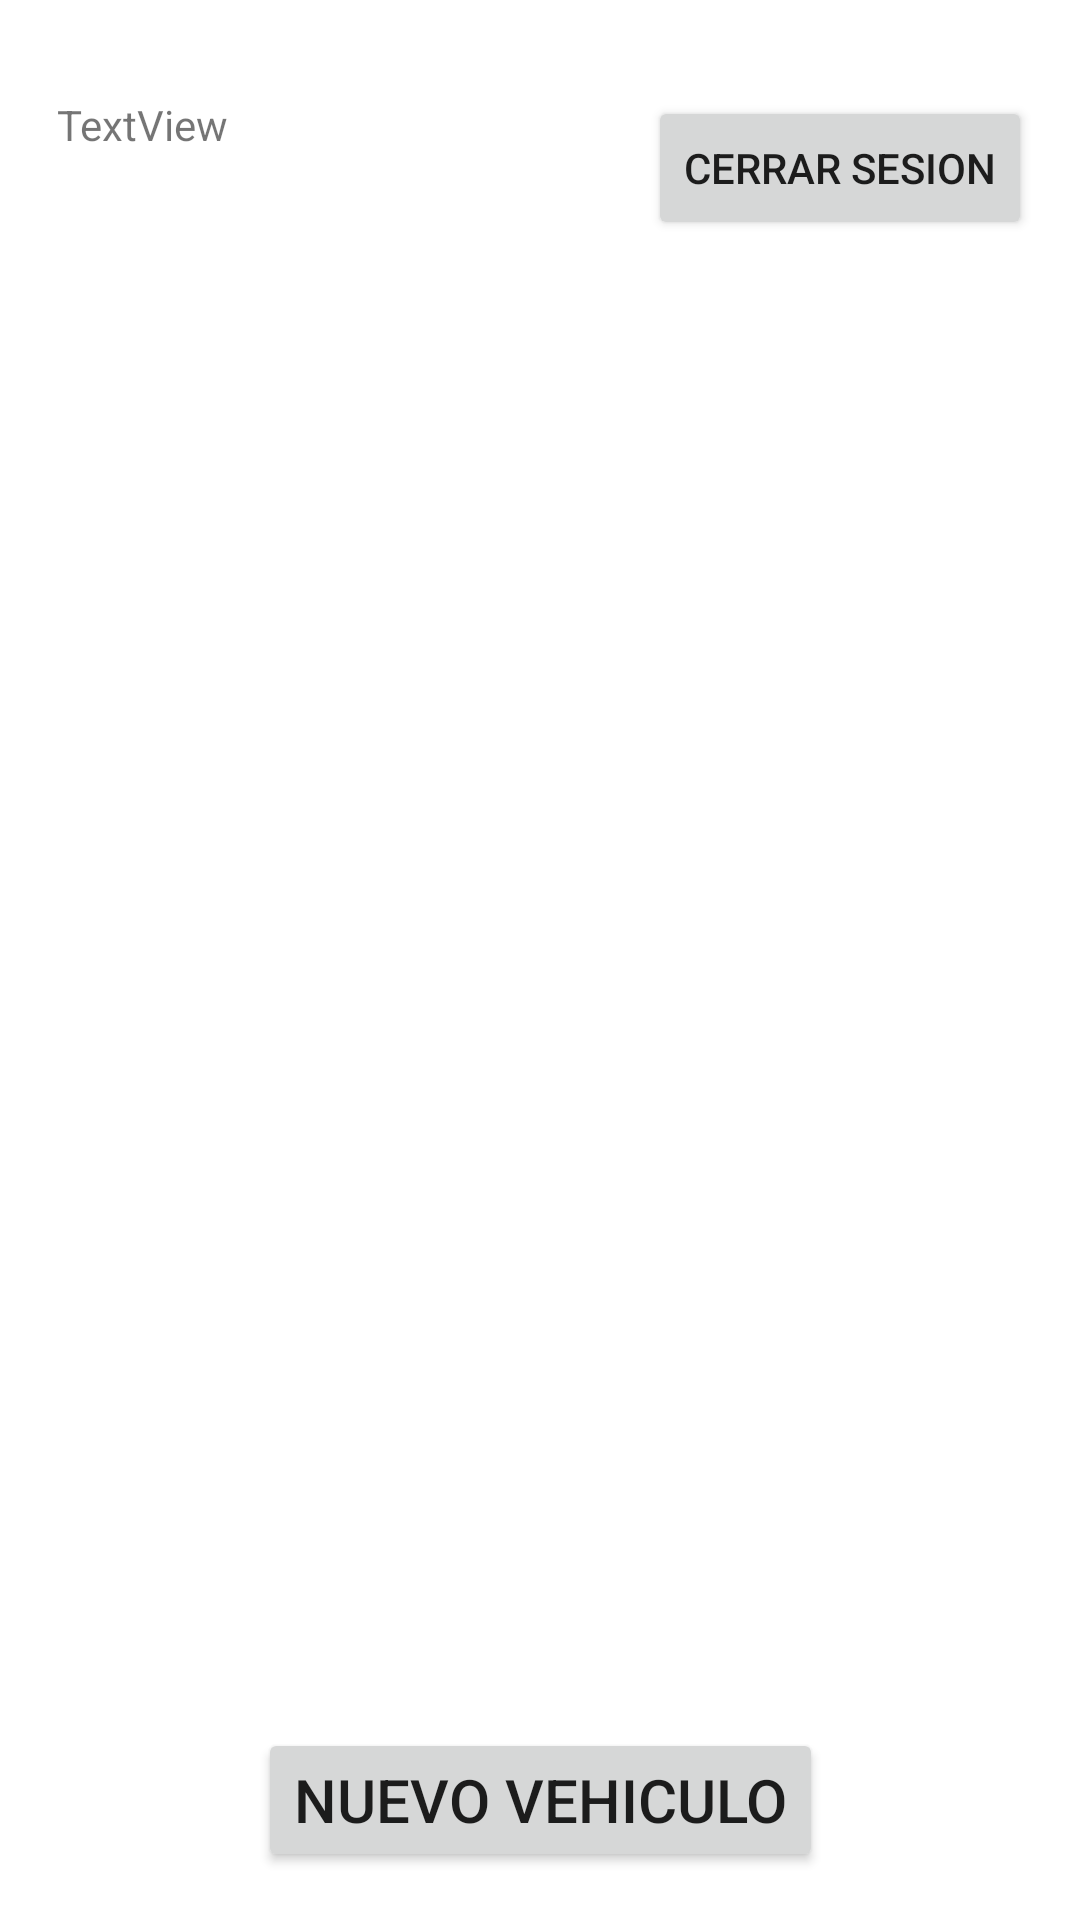

Here is an Android app screen rendered from its layout file. Give the layout XML and the strings, colors and styles it references.
<!-- AndroidManifest.xml: application theme Theme.Secure_Car -->
<!-- res/layout/activity_home.xml -->
<?xml version="1.0" encoding="utf-8"?>
<androidx.constraintlayout.widget.ConstraintLayout xmlns:android="http://schemas.android.com/apk/res/android"
    xmlns:app="http://schemas.android.com/apk/res-auto"
    xmlns:tools="http://schemas.android.com/tools"
    android:layout_width="match_parent"
    android:layout_height="match_parent"
    tools:context=".Home">

    <Button
        android:id="@+id/btn_nuevo_vehiculo"
        android:layout_width="wrap_content"
        android:layout_height="wrap_content"
        android:layout_marginBottom="16dp"
        android:onClick="onClickAgregar"
        android:text="@string/btn_nuevo_vehiculo"
        android:textSize="20sp"
        app:layout_constraintBottom_toBottomOf="parent"
        app:layout_constraintEnd_toEndOf="parent"
        app:layout_constraintStart_toStartOf="parent" />

    <androidx.recyclerview.widget.RecyclerView
        android:layout_width="401dp"
        android:layout_height="541dp"
        android:layout_marginTop="8dp"
        android:layout_marginBottom="16dp"
        app:layout_constraintBottom_toTopOf="@+id/btn_nuevo_vehiculo"
        app:layout_constraintEnd_toEndOf="parent"
        app:layout_constraintStart_toStartOf="parent"
        app:layout_constraintTop_toBottomOf="@+id/btn_cerrar_sesion" />

    <TextView
        android:id="@+id/tv_mensaje"
        android:layout_width="wrap_content"
        android:layout_height="wrap_content"
        android:layout_marginStart="32dp"
        android:layout_marginTop="32dp"
        android:layout_marginEnd="153dp"
        android:text="TextView"
        app:layout_constraintEnd_toStartOf="@+id/btn_cerrar_sesion"
        app:layout_constraintStart_toStartOf="parent"
        app:layout_constraintTop_toTopOf="parent" />

    <Button
        android:id="@+id/btn_cerrar_sesion"
        android:layout_width="wrap_content"
        android:layout_height="wrap_content"
        android:layout_marginTop="32dp"
        android:layout_marginEnd="16dp"
        android:onClick="CerrarSesion"
        android:text="@string/btn_cerrar_sesion"
        app:layout_constraintEnd_toEndOf="parent"
        app:layout_constraintTop_toTopOf="parent" />
</androidx.constraintlayout.widget.ConstraintLayout>
<!-- resources referenced by this layout -->
<resources>
  <string name="btn_cerrar_sesion">Cerrar sesion</string>
  <string name="btn_nuevo_vehiculo">Nuevo vehiculo</string>
  <style name="Theme.Secure_Car" parent="Theme.MaterialComponents.DayNight.DarkActionBar">
          
          <item name="colorPrimary">@color/purple_500</item>
          <item name="colorPrimaryVariant">@color/purple_700</item>
          <item name="colorOnPrimary">@color/white</item>
          
          <item name="colorSecondary">@color/teal_200</item>
          <item name="colorSecondaryVariant">@color/teal_700</item>
          <item name="colorOnSecondary">@color/black</item>
          
          <item name="android:statusBarColor" tools:targetApi="l">?attr/colorPrimaryVariant</item>
          
      </style>
  <!-- not gathered from this repository: default colours our renderer supplied (Android Studio template values) -->
  <color name="purple_500">#FF6200EE</color>
  <color name="purple_700">#FF3700B3</color>
  <color name="teal_200">#FF03DAC5</color>
  <color name="teal_700">#FF018786</color>
  <color name="black">#FF000000</color>
  <color name="white">#FFFFFFFF</color>
</resources>
